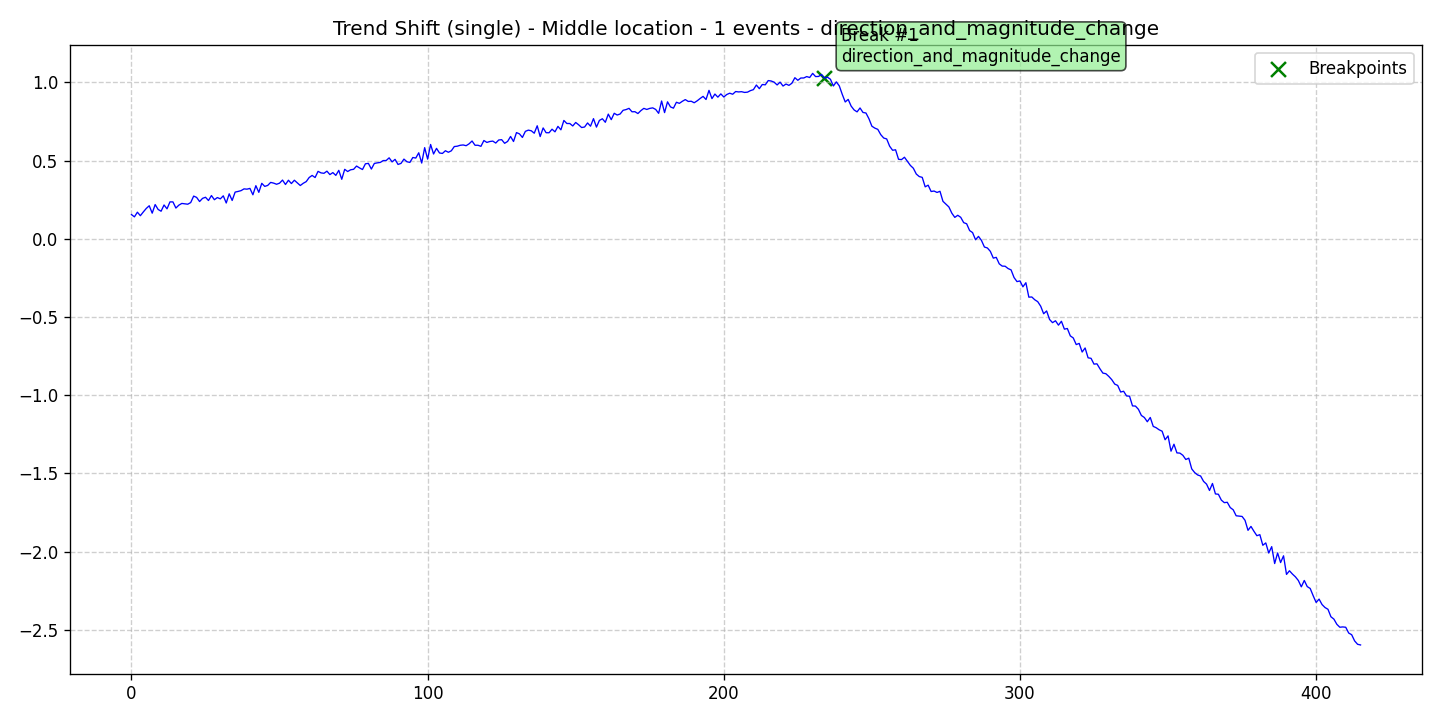

Source data for this figure (header and first rows):
data, stationary, det_lin_up, det_lin_down, det_quad, det_cubic, det_exp, det_damped, stoc_trend, volatility, single_seas, multiple_seas, point_anom_single, point_anom_multi, collect_anom, context_anom, mean_shift, var_shift, trend_shift, date, is_break, is_anomaly, is_multi, location_beginning
0.155, 0, 0, 0, 0, 0, 0, 0, 0, 0, 0, 0, 0, 0, 0, 0, 0, 0, 1, 2020-01-01, 0, 0, 0, 0
0.1406, 0, 0, 0, 0, 0, 0, 0, 0, 0, 0, 0, 0, 0, 0, 0, 0, 0, 1, 2020-01-02, 0, 0, 0, 0
0.1703, 0, 0, 0, 0, 0, 0, 0, 0, 0, 0, 0, 0, 0, 0, 0, 0, 0, 1, 2020-01-03, 0, 0, 0, 0
0.1479, 0, 0, 0, 0, 0, 0, 0, 0, 0, 0, 0, 0, 0, 0, 0, 0, 0, 1, 2020-01-04, 0, 0, 0, 0
0.1719, 0, 0, 0, 0, 0, 0, 0, 0, 0, 0, 0, 0, 0, 0, 0, 0, 0, 1, 2020-01-05, 0, 0, 0, 0
0.1943, 0, 0, 0, 0, 0, 0, 0, 0, 0, 0, 0, 0, 0, 0, 0, 0, 0, 1, 2020-01-06, 0, 0, 0, 0
0.2115, 0, 0, 0, 0, 0, 0, 0, 0, 0, 0, 0, 0, 0, 0, 0, 0, 0, 1, 2020-01-07, 0, 0, 0, 0
0.1641, 0, 0, 0, 0, 0, 0, 0, 0, 0, 0, 0, 0, 0, 0, 0, 0, 0, 1, 2020-01-08, 0, 0, 0, 0
0.2192, 0, 0, 0, 0, 0, 0, 0, 0, 0, 0, 0, 0, 0, 0, 0, 0, 0, 1, 2020-01-09, 0, 0, 0, 0
0.1878, 0, 0, 0, 0, 0, 0, 0, 0, 0, 0, 0, 0, 0, 0, 0, 0, 0, 1, 2020-01-10, 0, 0, 0, 0
0.1765, 0, 0, 0, 0, 0, 0, 0, 0, 0, 0, 0, 0, 0, 0, 0, 0, 0, 1, 2020-01-11, 0, 0, 0, 0
0.2164, 0, 0, 0, 0, 0, 0, 0, 0, 0, 0, 0, 0, 0, 0, 0, 0, 0, 1, 2020-01-12, 0, 0, 0, 0
0.1917, 0, 0, 0, 0, 0, 0, 0, 0, 0, 0, 0, 0, 0, 0, 0, 0, 0, 1, 2020-01-13, 0, 0, 0, 0
0.2362, 0, 0, 0, 0, 0, 0, 0, 0, 0, 0, 0, 0, 0, 0, 0, 0, 0, 1, 2020-01-14, 0, 0, 0, 0
0.2362, 0, 0, 0, 0, 0, 0, 0, 0, 0, 0, 0, 0, 0, 0, 0, 0, 0, 1, 2020-01-15, 0, 0, 0, 0
0.1969, 0, 0, 0, 0, 0, 0, 0, 0, 0, 0, 0, 0, 0, 0, 0, 0, 0, 1, 2020-01-16, 0, 0, 0, 0
0.2154, 0, 0, 0, 0, 0, 0, 0, 0, 0, 0, 0, 0, 0, 0, 0, 0, 0, 1, 2020-01-17, 0, 0, 0, 0
0.2263, 0, 0, 0, 0, 0, 0, 0, 0, 0, 0, 0, 0, 0, 0, 0, 0, 0, 1, 2020-01-18, 0, 0, 0, 0
0.2237, 0, 0, 0, 0, 0, 0, 0, 0, 0, 0, 0, 0, 0, 0, 0, 0, 0, 1, 2020-01-19, 0, 0, 0, 0
0.2214, 0, 0, 0, 0, 0, 0, 0, 0, 0, 0, 0, 0, 0, 0, 0, 0, 0, 1, 2020-01-20, 0, 0, 0, 0
0.2319, 0, 0, 0, 0, 0, 0, 0, 0, 0, 0, 0, 0, 0, 0, 0, 0, 0, 1, 2020-01-21, 0, 0, 0, 0
0.2733, 0, 0, 0, 0, 0, 0, 0, 0, 0, 0, 0, 0, 0, 0, 0, 0, 0, 1, 2020-01-22, 0, 0, 0, 0
0.2648, 0, 0, 0, 0, 0, 0, 0, 0, 0, 0, 0, 0, 0, 0, 0, 0, 0, 1, 2020-01-23, 0, 0, 0, 0
0.2386, 0, 0, 0, 0, 0, 0, 0, 0, 0, 0, 0, 0, 0, 0, 0, 0, 0, 1, 2020-01-24, 0, 0, 0, 0
0.2588, 0, 0, 0, 0, 0, 0, 0, 0, 0, 0, 0, 0, 0, 0, 0, 0, 0, 1, 2020-01-25, 0, 0, 0, 0
0.2658, 0, 0, 0, 0, 0, 0, 0, 0, 0, 0, 0, 0, 0, 0, 0, 0, 0, 1, 2020-01-26, 0, 0, 0, 0
0.2451, 0, 0, 0, 0, 0, 0, 0, 0, 0, 0, 0, 0, 0, 0, 0, 0, 0, 1, 2020-01-27, 0, 0, 0, 0
0.2767, 0, 0, 0, 0, 0, 0, 0, 0, 0, 0, 0, 0, 0, 0, 0, 0, 0, 1, 2020-01-28, 0, 0, 0, 0
0.2501, 0, 0, 0, 0, 0, 0, 0, 0, 0, 0, 0, 0, 0, 0, 0, 0, 0, 1, 2020-01-29, 0, 0, 0, 0
0.264, 0, 0, 0, 0, 0, 0, 0, 0, 0, 0, 0, 0, 0, 0, 0, 0, 0, 1, 2020-01-30, 0, 0, 0, 0
0.2556, 0, 0, 0, 0, 0, 0, 0, 0, 0, 0, 0, 0, 0, 0, 0, 0, 0, 1, 2020-01-31, 0, 0, 0, 0
0.2749, 0, 0, 0, 0, 0, 0, 0, 0, 0, 0, 0, 0, 0, 0, 0, 0, 0, 1, 2020-02-01, 0, 0, 0, 0
0.2292, 0, 0, 0, 0, 0, 0, 0, 0, 0, 0, 0, 0, 0, 0, 0, 0, 0, 1, 2020-02-02, 0, 0, 0, 0
0.2877, 0, 0, 0, 0, 0, 0, 0, 0, 0, 0, 0, 0, 0, 0, 0, 0, 0, 1, 2020-02-03, 0, 0, 0, 0
0.2453, 0, 0, 0, 0, 0, 0, 0, 0, 0, 0, 0, 0, 0, 0, 0, 0, 0, 1, 2020-02-04, 0, 0, 0, 0
0.2988, 0, 0, 0, 0, 0, 0, 0, 0, 0, 0, 0, 0, 0, 0, 0, 0, 0, 1, 2020-02-05, 0, 0, 0, 0
0.303, 0, 0, 0, 0, 0, 0, 0, 0, 0, 0, 0, 0, 0, 0, 0, 0, 0, 1, 2020-02-06, 0, 0, 0, 0
0.3081, 0, 0, 0, 0, 0, 0, 0, 0, 0, 0, 0, 0, 0, 0, 0, 0, 0, 1, 2020-02-07, 0, 0, 0, 0
0.3193, 0, 0, 0, 0, 0, 0, 0, 0, 0, 0, 0, 0, 0, 0, 0, 0, 0, 1, 2020-02-08, 0, 0, 0, 0
0.3175, 0, 0, 0, 0, 0, 0, 0, 0, 0, 0, 0, 0, 0, 0, 0, 0, 0, 1, 2020-02-09, 0, 0, 0, 0
0.3224, 0, 0, 0, 0, 0, 0, 0, 0, 0, 0, 0, 0, 0, 0, 0, 0, 0, 1, 2020-02-10, 0, 0, 0, 0
0.2817, 0, 0, 0, 0, 0, 0, 0, 0, 0, 0, 0, 0, 0, 0, 0, 0, 0, 1, 2020-02-11, 0, 0, 0, 0
0.3398, 0, 0, 0, 0, 0, 0, 0, 0, 0, 0, 0, 0, 0, 0, 0, 0, 0, 1, 2020-02-12, 0, 0, 0, 0
0.2973, 0, 0, 0, 0, 0, 0, 0, 0, 0, 0, 0, 0, 0, 0, 0, 0, 0, 1, 2020-02-13, 0, 0, 0, 0
0.355, 0, 0, 0, 0, 0, 0, 0, 0, 0, 0, 0, 0, 0, 0, 0, 0, 0, 1, 2020-02-14, 0, 0, 0, 0
0.3353, 0, 0, 0, 0, 0, 0, 0, 0, 0, 0, 0, 0, 0, 0, 0, 0, 0, 1, 2020-02-15, 0, 0, 0, 0
0.3414, 0, 0, 0, 0, 0, 0, 0, 0, 0, 0, 0, 0, 0, 0, 0, 0, 0, 1, 2020-02-16, 0, 0, 0, 0
0.3608, 0, 0, 0, 0, 0, 0, 0, 0, 0, 0, 0, 0, 0, 0, 0, 0, 0, 1, 2020-02-17, 0, 0, 0, 0
0.3563, 0, 0, 0, 0, 0, 0, 0, 0, 0, 0, 0, 0, 0, 0, 0, 0, 0, 1, 2020-02-18, 0, 0, 0, 0
0.3489, 0, 0, 0, 0, 0, 0, 0, 0, 0, 0, 0, 0, 0, 0, 0, 0, 0, 1, 2020-02-19, 0, 0, 0, 0
0.3559, 0, 0, 0, 0, 0, 0, 0, 0, 0, 0, 0, 0, 0, 0, 0, 0, 0, 1, 2020-02-20, 0, 0, 0, 0
0.3757, 0, 0, 0, 0, 0, 0, 0, 0, 0, 0, 0, 0, 0, 0, 0, 0, 0, 1, 2020-02-21, 0, 0, 0, 0
0.3473, 0, 0, 0, 0, 0, 0, 0, 0, 0, 0, 0, 0, 0, 0, 0, 0, 0, 1, 2020-02-22, 0, 0, 0, 0
0.3747, 0, 0, 0, 0, 0, 0, 0, 0, 0, 0, 0, 0, 0, 0, 0, 0, 0, 1, 2020-02-23, 0, 0, 0, 0
0.3534, 0, 0, 0, 0, 0, 0, 0, 0, 0, 0, 0, 0, 0, 0, 0, 0, 0, 1, 2020-02-24, 0, 0, 0, 0
0.3747, 0, 0, 0, 0, 0, 0, 0, 0, 0, 0, 0, 0, 0, 0, 0, 0, 0, 1, 2020-02-25, 0, 0, 0, 0
0.3576, 0, 0, 0, 0, 0, 0, 0, 0, 0, 0, 0, 0, 0, 0, 0, 0, 0, 1, 2020-02-26, 0, 0, 0, 0
0.3408, 0, 0, 0, 0, 0, 0, 0, 0, 0, 0, 0, 0, 0, 0, 0, 0, 0, 1, 2020-02-27, 0, 0, 0, 0
0.3552, 0, 0, 0, 0, 0, 0, 0, 0, 0, 0, 0, 0, 0, 0, 0, 0, 0, 1, 2020-02-28, 0, 0, 0, 0
0.3658, 0, 0, 0, 0, 0, 0, 0, 0, 0, 0, 0, 0, 0, 0, 0, 0, 0, 1, 2020-02-29, 0, 0, 0, 0
... 356 more rows
